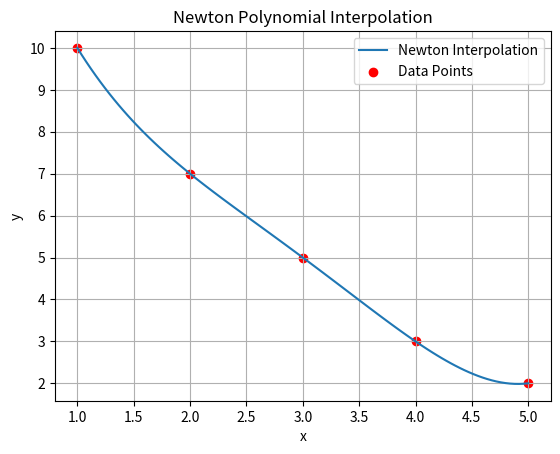

This chart was generated by the following Python code:
import numpy as np

def newton_interpolation(x, x_values, y_values):
    n = len(x_values)
    coefficients = np.zeros(n)
    for i in range(n):
        coefficients[i] = divided_difference(x_values[:i+1], y_values[:i+1])
    
    result = coefficients[0]
    for i in range(1, n):
        term = coefficients[i]
        for j in range(i):
            term *= (x - x_values[j])
        result += term
    return result

def divided_difference(x_values, y_values):
    n = len(x_values)
    if n == 1:
        return y_values[0]
    else:
        return (divided_difference(x_values[1:], y_values[1:]) - 
                divided_difference(x_values[:-1], y_values[:-1])) / (x_values[-1] - x_values[0])

# Example data points
x_values = [1, 2, 3, 4, 5]
y_values = [10, 7, 5, 3, 2]

# Calculate coefficients using divided differences
coefficients = [divided_difference(x_values[:i+1], y_values[:i+1]) for i in range(len(x_values))]

# Print coefficients
print("Coefficients:", coefficients)

# Calculate interpolated values for plotting
x_range = np.linspace(min(x_values), max(x_values), 100)
y_range = [newton_interpolation(x, x_values, y_values) for x in x_range]

# Plot the interpolated curve
import matplotlib.pyplot as plt
plt.plot(x_range, y_range, label='Newton Interpolation')
plt.scatter(x_values, y_values, color='red', label='Data Points')
plt.xlabel('x')
plt.ylabel('y')
plt.title('Newton Polynomial Interpolation')
plt.legend()
plt.grid(True)
plt.show()